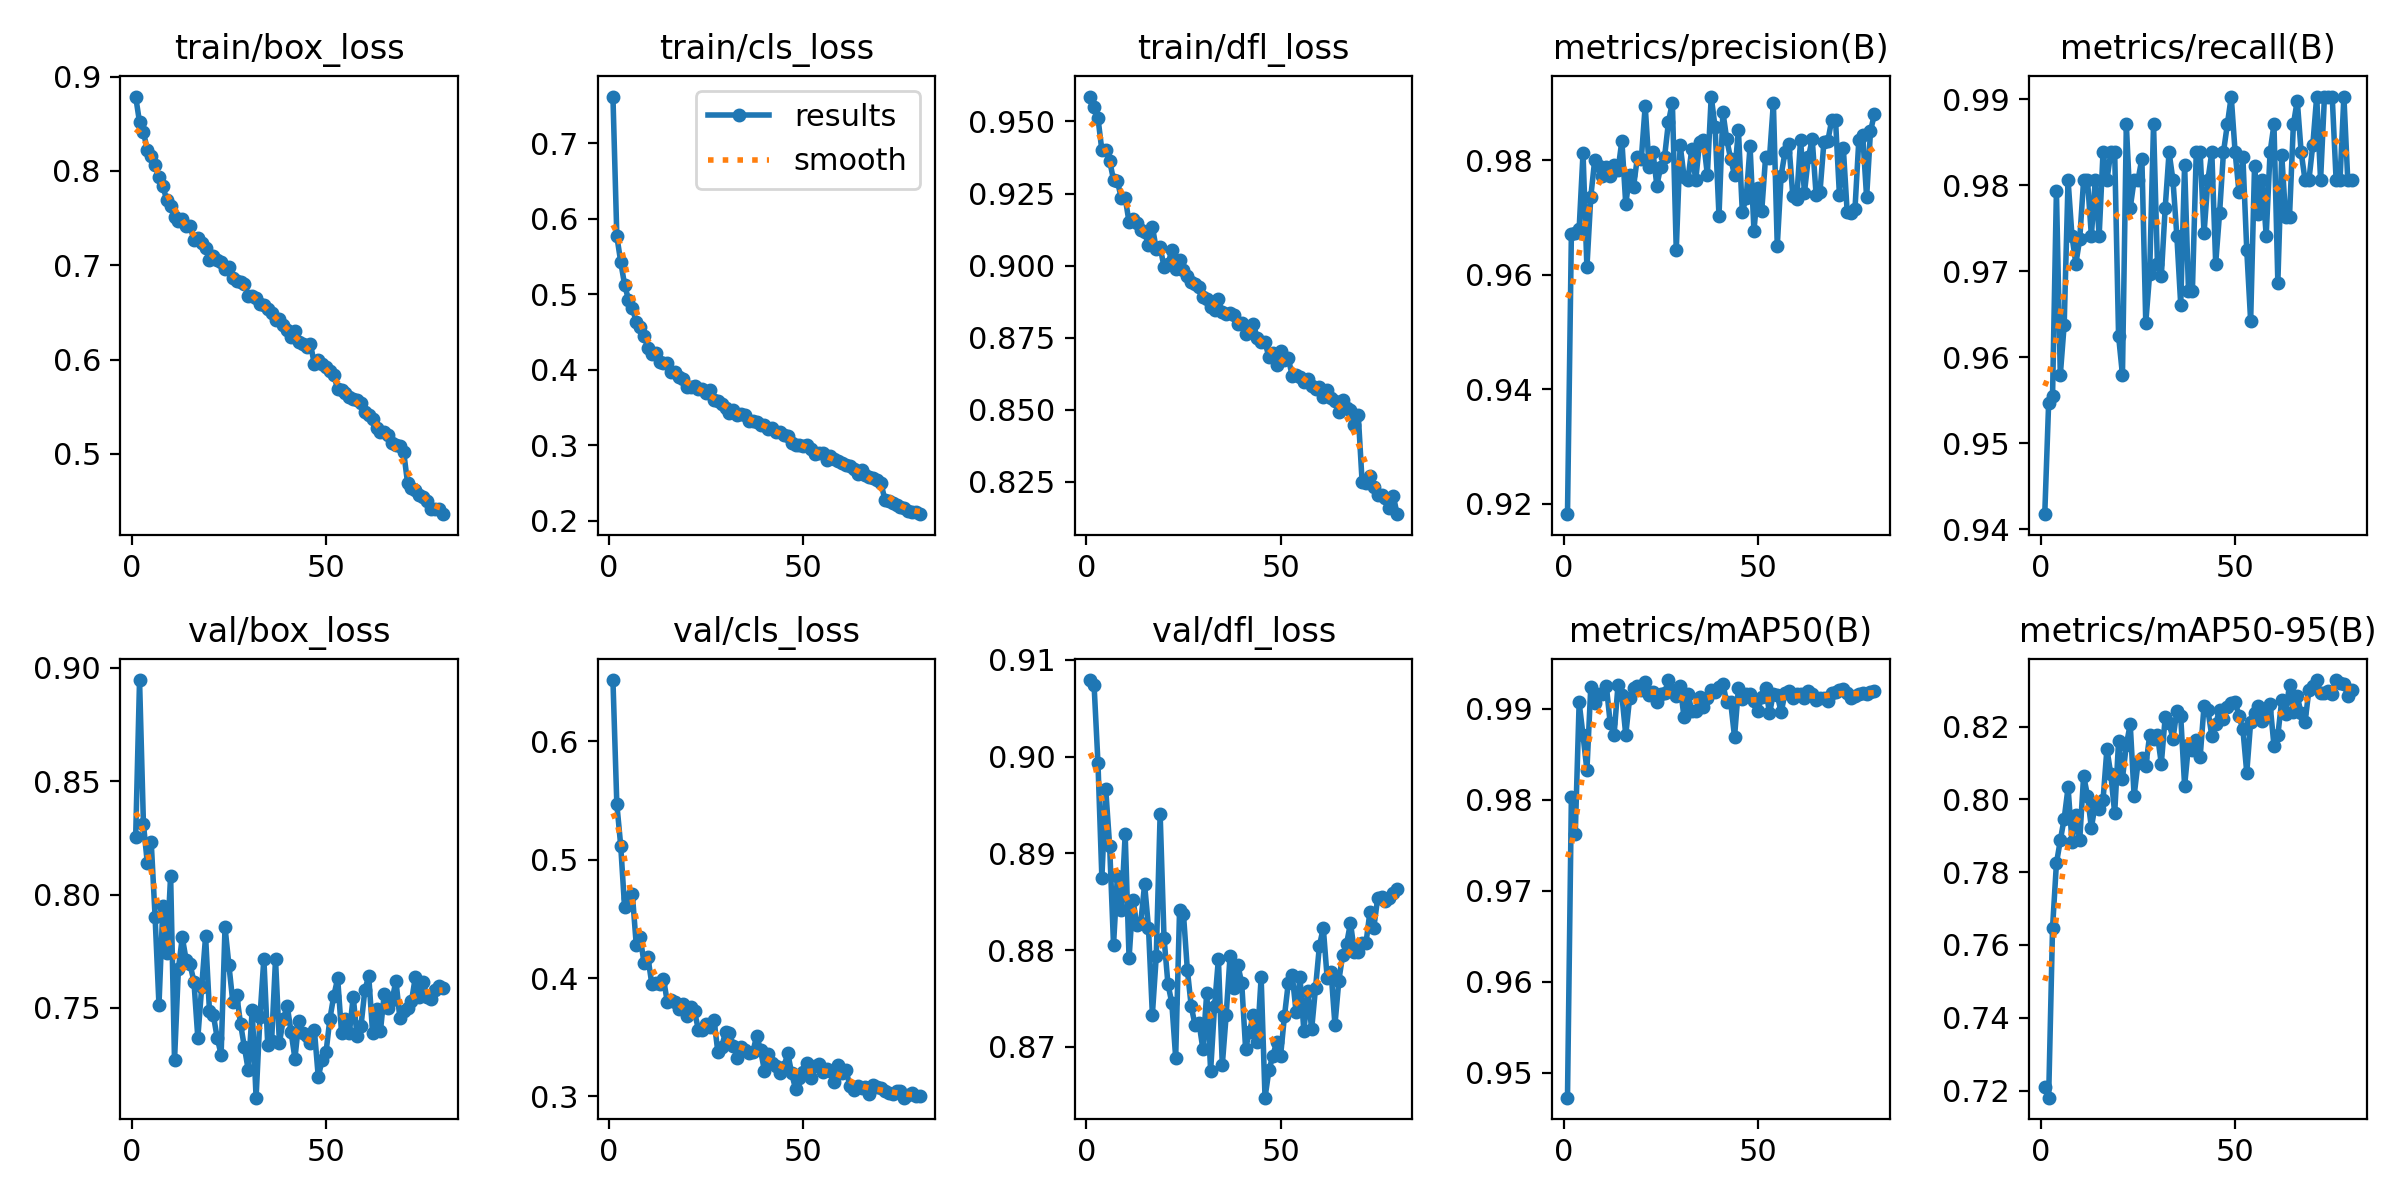

Data behind this chart, as committed beside it:
epoch, time, train/box_loss, train/cls_loss, train/dfl_loss, metrics/precision(B), metrics/recall(B), metrics/mAP50(B), metrics/mAP50-95(B), val/box_loss, val/cls_loss, val/dfl_loss, lr/pg0, lr/pg1, lr/pg2
1, 394.3, 0.8788, 0.7619, 0.9587, 0.9181, 0.9417, 0.9473, 0.721, 0.8254, 0.6516, 0.9079, 0.0003323, 0.0003323, 0.0671
2, 872, 0.8515, 0.5771, 0.9549, 0.967, 0.9547, 0.9802, 0.718, 0.8946, 0.547, 0.9074, 0.0006574, 0.0006574, 0.0341
3, 1340, 0.841, 0.543, 0.9512, 0.9672, 0.9554, 0.9762, 0.7646, 0.8312, 0.5119, 0.8993, 0.0009742, 0.0009742, 0.001079
4, 1819, 0.8226, 0.5126, 0.94, 0.968, 0.9794, 0.9907, 0.7824, 0.8138, 0.4597, 0.8875, 0.0009629, 0.0009629, 0.0009629
5, 2299, 0.8161, 0.4929, 0.9401, 0.9813, 0.9579, 0.9871, 0.7887, 0.8233, 0.4677, 0.8966, 0.0009505, 0.0009505, 0.0009505
6, 2766, 0.8065, 0.4812, 0.9364, 0.9613, 0.9638, 0.9832, 0.7947, 0.7902, 0.471, 0.8908, 0.0009381, 0.0009381, 0.0009381
7, 3309, 0.7932, 0.4639, 0.9298, 0.9736, 0.9806, 0.9924, 0.8033, 0.7512, 0.428, 0.8805, 0.0009258, 0.0009258, 0.0009258
8, 3871, 0.7842, 0.456, 0.9294, 0.98, 0.9741, 0.9906, 0.7884, 0.7947, 0.4349, 0.8877, 0.0009134, 0.0009134, 0.0009134
9, 4432, 0.7688, 0.4447, 0.9234, 0.9789, 0.9709, 0.9916, 0.7957, 0.7742, 0.4127, 0.8841, 0.000901, 0.000901, 0.000901
10, 4886, 0.7632, 0.4293, 0.9236, 0.9773, 0.9737, 0.9916, 0.7888, 0.8084, 0.4175, 0.892, 0.0008886, 0.0008886, 0.0008886
11, 5413, 0.7513, 0.4213, 0.9151, 0.9789, 0.9806, 0.9925, 0.8065, 0.7268, 0.3952, 0.8792, 0.0008762, 0.0008762, 0.0008762
12, 5956, 0.7473, 0.4218, 0.9162, 0.9772, 0.9806, 0.9884, 0.8011, 0.7672, 0.3958, 0.8852, 0.0008639, 0.0008639, 0.0008639
13, 6499, 0.7489, 0.4103, 0.9149, 0.9792, 0.9741, 0.9871, 0.7922, 0.7811, 0.3947, 0.8826, 0.0008515, 0.0008515, 0.0008515
14, 6947, 0.7411, 0.4084, 0.9124, 0.9783, 0.9806, 0.9926, 0.7988, 0.7711, 0.3996, 0.8828, 0.0008391, 0.0008391, 0.0008391
15, 7471, 0.7415, 0.4088, 0.9115, 0.9834, 0.9741, 0.9915, 0.7973, 0.7692, 0.3797, 0.8868, 0.0008268, 0.0008268, 0.0008268
16, 8014, 0.7271, 0.3964, 0.9071, 0.9723, 0.9838, 0.9871, 0.7998, 0.7616, 0.3817, 0.8823, 0.0008144, 0.0008144, 0.0008144
17, 8558, 0.7292, 0.3971, 0.9135, 0.9774, 0.9806, 0.9912, 0.8139, 0.7368, 0.3795, 0.8733, 0.000802, 0.000802, 0.000802
18, 9008, 0.7232, 0.3902, 0.9058, 0.9754, 0.9838, 0.9922, 0.8069, 0.7593, 0.374, 0.8794, 0.0007896, 0.0007896, 0.0007896
19, 9532, 0.7179, 0.3875, 0.9064, 0.9805, 0.9838, 0.9925, 0.7962, 0.7816, 0.3779, 0.8941, 0.0007772, 0.0007772, 0.0007772
20, 10076, 0.7052, 0.3776, 0.8996, 0.9802, 0.9625, 0.9921, 0.8159, 0.7485, 0.3677, 0.8813, 0.0007649, 0.0007649, 0.0007649
21, 10619, 0.7096, 0.3766, 0.9004, 0.9895, 0.9579, 0.993, 0.8057, 0.7468, 0.3756, 0.8765, 0.0007525, 0.0007525, 0.0007525
22, 11068, 0.7054, 0.3778, 0.9053, 0.9789, 0.9871, 0.9915, 0.815, 0.7366, 0.3718, 0.8746, 0.0007401, 0.0007401, 0.0007401
23, 11593, 0.7033, 0.3746, 0.899, 0.9815, 0.9774, 0.9918, 0.8207, 0.7294, 0.3564, 0.8689, 0.0007277, 0.0007277, 0.0007277
24, 12136, 0.6965, 0.3748, 0.902, 0.9756, 0.9806, 0.9907, 0.801, 0.7856, 0.3559, 0.8841, 0.0007154, 0.0007154, 0.0007154
25, 12681, 0.6982, 0.369, 0.8986, 0.9789, 0.9806, 0.9916, 0.8101, 0.7689, 0.361, 0.8838, 0.000703, 0.000703, 0.000703
26, 13131, 0.6862, 0.3732, 0.8965, 0.9806, 0.9831, 0.9917, 0.8113, 0.7528, 0.3588, 0.878, 0.0006906, 0.0006906, 0.0006906
27, 13655, 0.6828, 0.3597, 0.8944, 0.9868, 0.964, 0.9931, 0.8091, 0.7558, 0.365, 0.8742, 0.0006783, 0.0006783, 0.0006783
28, 14199, 0.6818, 0.3589, 0.8935, 0.9901, 0.9697, 0.992, 0.8176, 0.743, 0.3378, 0.8722, 0.0006659, 0.0006659, 0.0006659
29, 14746, 0.68, 0.355, 0.8928, 0.9643, 0.9871, 0.9914, 0.8166, 0.7326, 0.3419, 0.8725, 0.0006535, 0.0006535, 0.0006535
30, 15200, 0.6673, 0.3492, 0.889, 0.9827, 0.9709, 0.9925, 0.8177, 0.7224, 0.3547, 0.8698, 0.0006411, 0.0006411, 0.0006411
31, 15728, 0.6674, 0.3421, 0.8884, 0.9772, 0.9694, 0.989, 0.8098, 0.7492, 0.3539, 0.8756, 0.0006287, 0.0006287, 0.0006287
32, 16276, 0.6649, 0.347, 0.8857, 0.9765, 0.9774, 0.9916, 0.8225, 0.7104, 0.3426, 0.8675, 0.0006164, 0.0006164, 0.0006164
33, 16822, 0.6589, 0.3405, 0.8847, 0.9821, 0.9838, 0.9897, 0.821, 0.7461, 0.3325, 0.8742, 0.000604, 0.000604, 0.000604
34, 17271, 0.6582, 0.3418, 0.8883, 0.9765, 0.9806, 0.9898, 0.8167, 0.7717, 0.3419, 0.8791, 0.0005916, 0.0005916, 0.0005916
35, 17798, 0.6539, 0.3396, 0.8841, 0.9832, 0.9741, 0.9913, 0.8242, 0.7337, 0.3391, 0.8681, 0.0005793, 0.0005793, 0.0005793
36, 18345, 0.649, 0.332, 0.8831, 0.9835, 0.9661, 0.9902, 0.8228, 0.7355, 0.3366, 0.8733, 0.0005669, 0.0005669, 0.0005669
37, 18893, 0.6415, 0.3315, 0.8836, 0.9775, 0.9824, 0.9911, 0.8037, 0.7714, 0.3372, 0.8794, 0.0005545, 0.0005545, 0.0005545
38, 19348, 0.6432, 0.3313, 0.8827, 0.9911, 0.9676, 0.9921, 0.8149, 0.7346, 0.3513, 0.8761, 0.0005421, 0.0005421, 0.0005421
39, 19874, 0.637, 0.3274, 0.8798, 0.9858, 0.9676, 0.9918, 0.8136, 0.7449, 0.3392, 0.8785, 0.0005297, 0.0005297, 0.0005297
40, 20418, 0.631, 0.3265, 0.88, 0.9702, 0.9838, 0.9924, 0.8163, 0.751, 0.3216, 0.8766, 0.0005174, 0.0005174, 0.0005174
41, 20962, 0.6243, 0.3212, 0.8763, 0.9885, 0.9838, 0.9927, 0.8116, 0.7395, 0.3361, 0.8698, 0.000505, 0.000505, 0.000505
42, 21413, 0.6303, 0.3225, 0.8787, 0.9837, 0.9744, 0.9907, 0.8257, 0.7276, 0.328, 0.8716, 0.0004926, 0.0004926, 0.0004926
43, 21938, 0.6182, 0.317, 0.8798, 0.9802, 0.9806, 0.9908, 0.8245, 0.7442, 0.3258, 0.8733, 0.0004802, 0.0004802, 0.0004802
44, 22482, 0.6169, 0.3177, 0.8748, 0.9775, 0.9838, 0.9869, 0.8175, 0.7389, 0.3202, 0.8705, 0.0004679, 0.0004679, 0.0004679
45, 23028, 0.6138, 0.3135, 0.8734, 0.9853, 0.9709, 0.9922, 0.8207, 0.7375, 0.3246, 0.8772, 0.0004555, 0.0004555, 0.0004555
46, 23484, 0.6163, 0.3127, 0.8736, 0.971, 0.9767, 0.991, 0.8247, 0.7343, 0.3367, 0.8648, 0.0004431, 0.0004431, 0.0004431
47, 24017, 0.5953, 0.3034, 0.8682, 0.9734, 0.9838, 0.9917, 0.8222, 0.7403, 0.3195, 0.8676, 0.0004307, 0.0004307, 0.0004307
48, 24561, 0.5994, 0.3005, 0.8697, 0.9824, 0.9871, 0.9916, 0.8253, 0.7197, 0.3066, 0.8691, 0.0004184, 0.0004184, 0.0004184
49, 25108, 0.5951, 0.3009, 0.8656, 0.9677, 0.9903, 0.9908, 0.8264, 0.7269, 0.3157, 0.8705, 0.000406, 0.000406, 0.000406
50, 25558, 0.5918, 0.2994, 0.8704, 0.9752, 0.9838, 0.9898, 0.8268, 0.7304, 0.3207, 0.8691, 0.0003936, 0.0003936, 0.0003936
51, 26084, 0.5878, 0.3009, 0.8673, 0.9711, 0.9792, 0.9913, 0.8229, 0.7452, 0.3287, 0.8732, 0.0003813, 0.0003813, 0.0003813
52, 26627, 0.5839, 0.295, 0.8679, 0.9806, 0.9833, 0.9923, 0.8193, 0.7553, 0.3152, 0.8767, 0.0003689, 0.0003689, 0.0003689
53, 27172, 0.5685, 0.2888, 0.8618, 0.9804, 0.9724, 0.9895, 0.8073, 0.763, 0.3257, 0.8774, 0.0003565, 0.0003565, 0.0003565
54, 27621, 0.5683, 0.2894, 0.8622, 0.99, 0.9642, 0.9916, 0.8213, 0.739, 0.3278, 0.8736, 0.0003441, 0.0003441, 0.0003441
55, 28146, 0.5647, 0.2894, 0.8614, 0.965, 0.9822, 0.9915, 0.8238, 0.7453, 0.3206, 0.8772, 0.0003318, 0.0003318, 0.0003318
56, 28690, 0.5603, 0.2809, 0.8598, 0.9773, 0.9766, 0.9896, 0.8256, 0.7388, 0.3228, 0.8717, 0.0003194, 0.0003194, 0.0003194
57, 29236, 0.5587, 0.2854, 0.8609, 0.9815, 0.9806, 0.9917, 0.8215, 0.755, 0.3212, 0.8758, 0.000307, 0.000307, 0.000307
58, 29690, 0.557, 0.2812, 0.8582, 0.9828, 0.9741, 0.9919, 0.8244, 0.7374, 0.3124, 0.8718, 0.0002946, 0.0002946, 0.0002946
59, 30221, 0.5538, 0.2788, 0.8574, 0.9738, 0.9838, 0.9912, 0.8261, 0.7419, 0.3265, 0.8761, 0.0002823, 0.0002823, 0.0002823
60, 30773, 0.5448, 0.2762, 0.8578, 0.9732, 0.9871, 0.9916, 0.8148, 0.7579, 0.3199, 0.8804, 0.0002699, 0.0002699, 0.0002699
... 20 more rows
